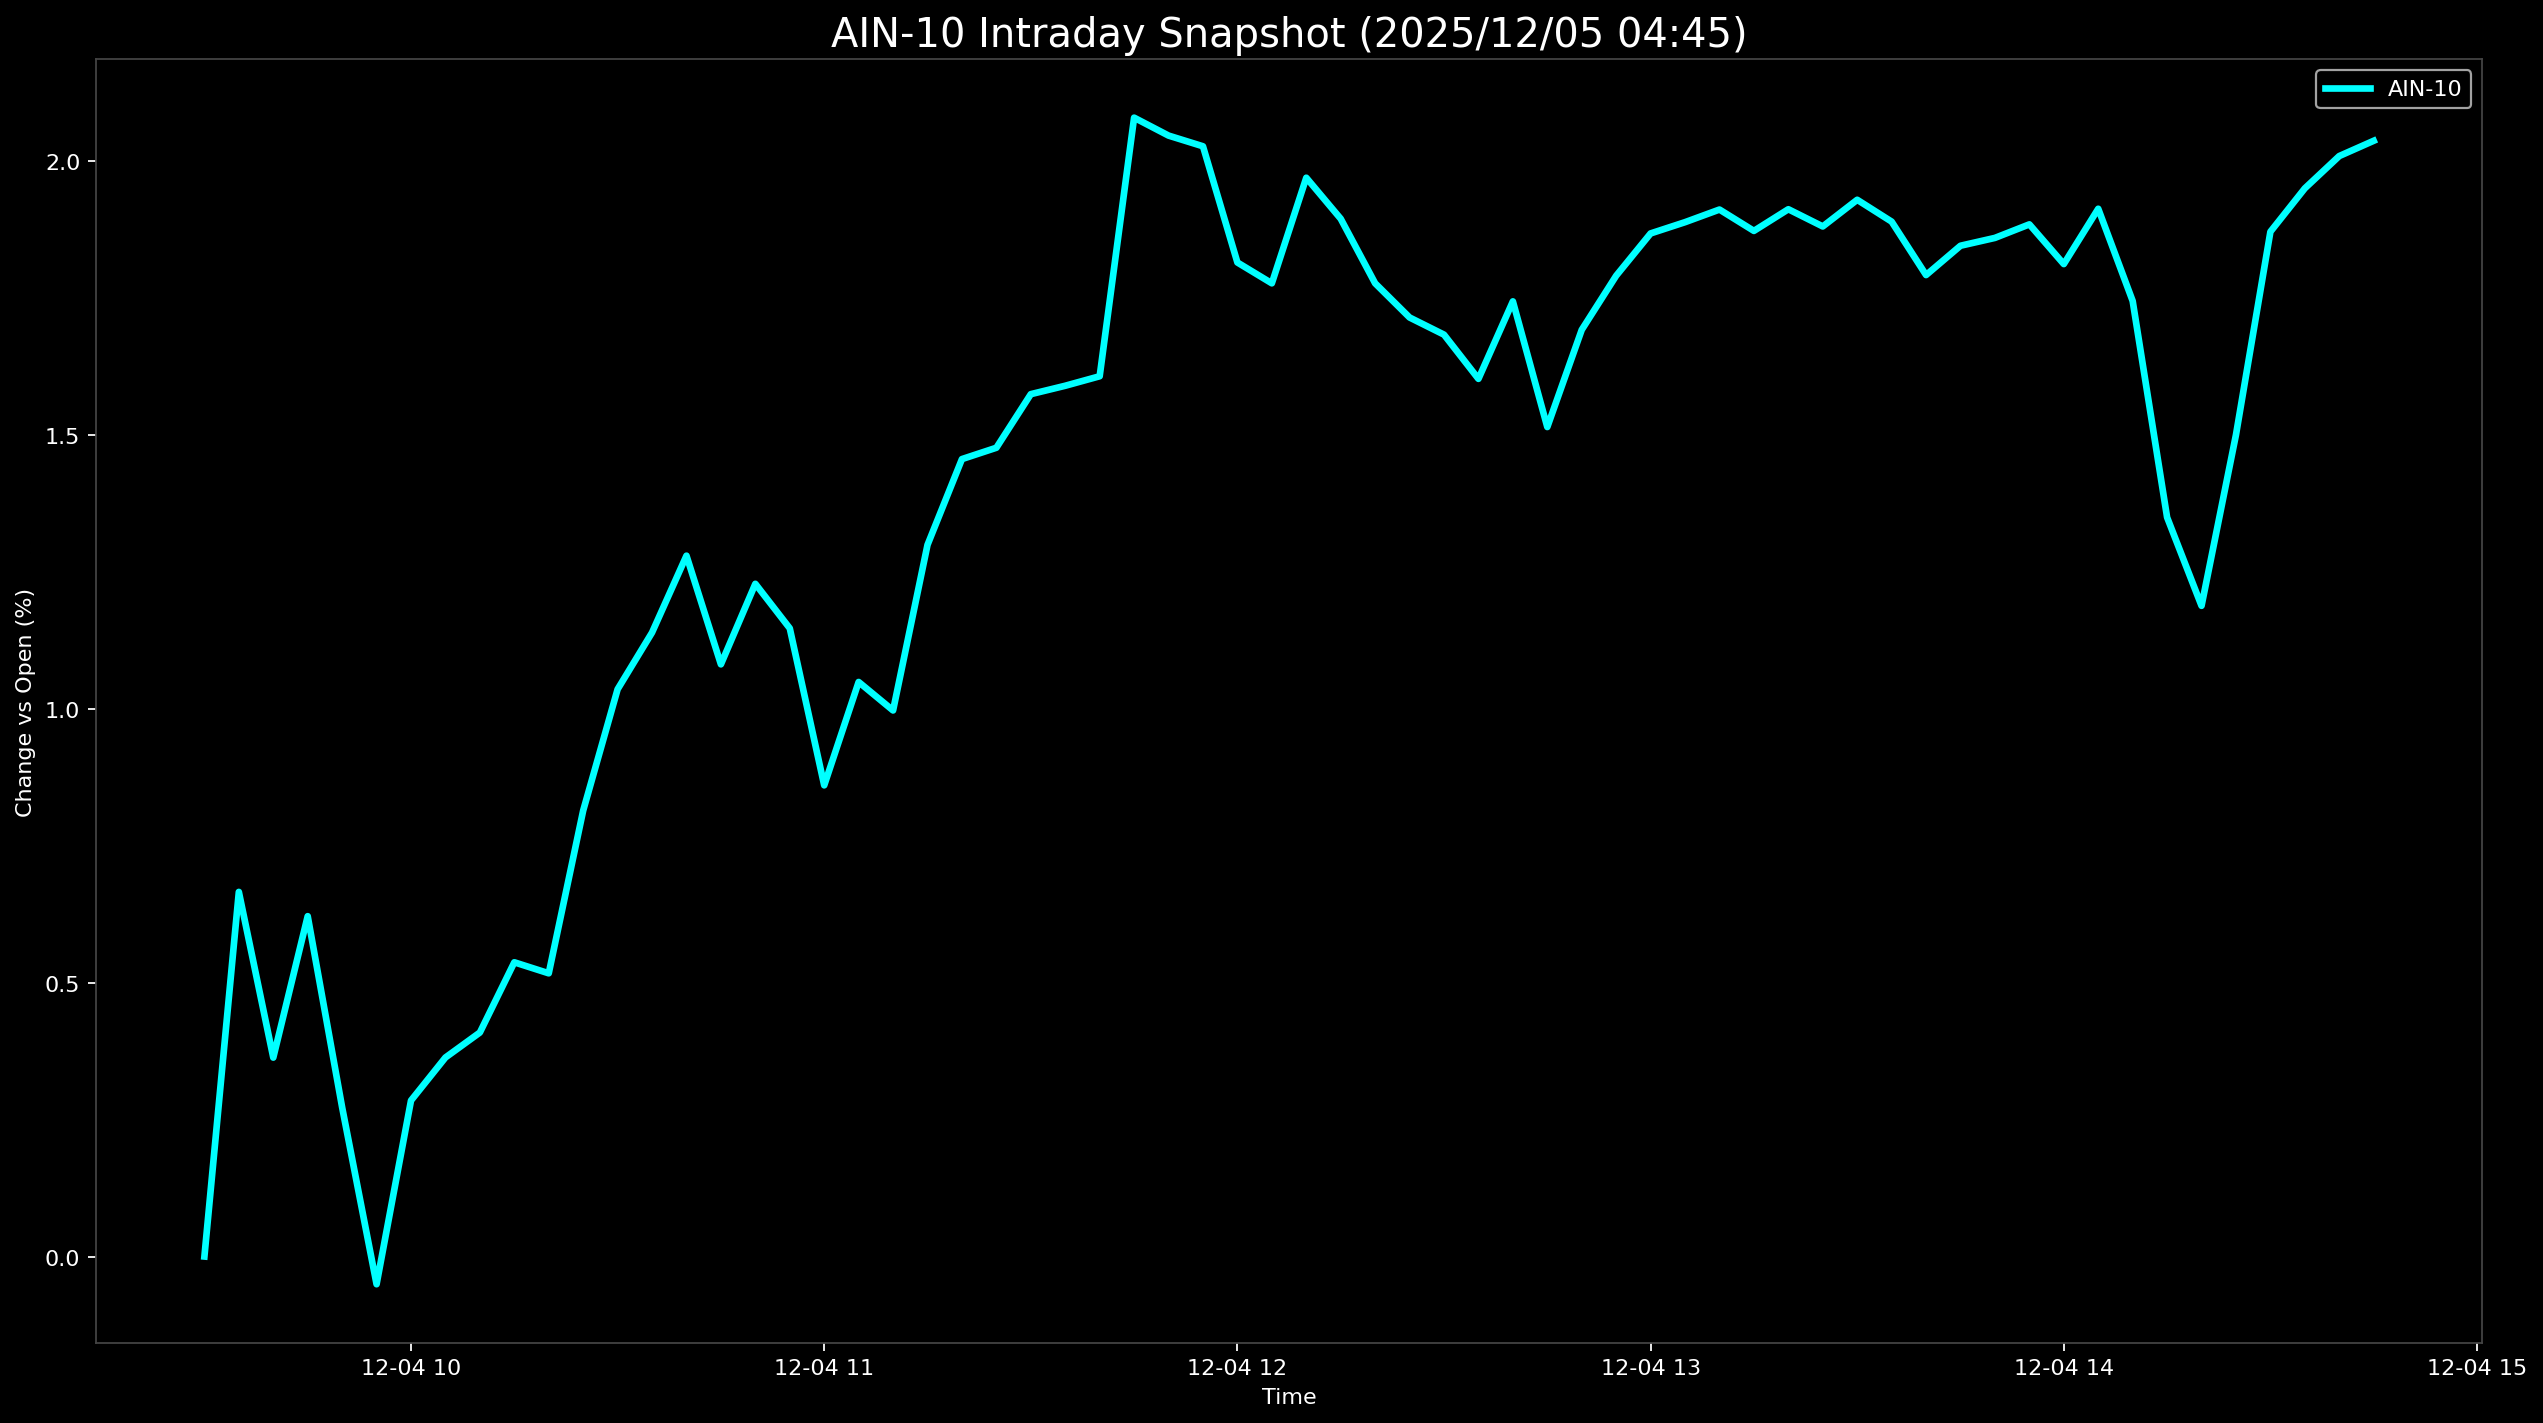

Values plotted in this chart, from the file beside it:
Datetime, AIN-10
2025-12-04 09:30:00, 0.0
2025-12-04 09:35:00, 0.6656
2025-12-04 09:40:00, 0.3631
2025-12-04 09:45:00, 0.6213
2025-12-04 09:50:00, 0.2722
2025-12-04 09:55:00, -0.05059
2025-12-04 10:00:00, 0.2848
2025-12-04 10:05:00, 0.3633
2025-12-04 10:10:00, 0.4089
2025-12-04 10:15:00, 0.5371
2025-12-04 10:20:00, 0.517
2025-12-04 10:25:00, 0.8141
2025-12-04 10:30:00, 1.036
2025-12-04 10:35:00, 1.139
2025-12-04 10:40:00, 1.279
2025-12-04 10:45:00, 1.081
2025-12-04 10:50:00, 1.228
2025-12-04 10:55:00, 1.147
2025-12-04 11:00:00, 0.8601
2025-12-04 11:05:00, 1.049
2025-12-04 11:10:00, 0.9969
2025-12-04 11:15:00, 1.299
2025-12-04 11:20:00, 1.456
2025-12-04 11:25:00, 1.476
2025-12-04 11:30:00, 1.574
2025-12-04 11:35:00, 1.59
2025-12-04 11:40:00, 1.607
2025-12-04 11:45:00, 2.079
2025-12-04 11:50:00, 2.046
2025-12-04 11:55:00, 2.027
2025-12-04 12:00:00, 1.815
2025-12-04 12:05:00, 1.777
2025-12-04 12:10:00, 1.969
2025-12-04 12:15:00, 1.895
2025-12-04 12:20:00, 1.777
2025-12-04 12:25:00, 1.714
2025-12-04 12:30:00, 1.683
2025-12-04 12:35:00, 1.602
2025-12-04 12:40:00, 1.744
2025-12-04 12:45:00, 1.514
2025-12-04 12:50:00, 1.692
2025-12-04 12:55:00, 1.791
2025-12-04 13:00:00, 1.868
2025-12-04 13:05:00, 1.888
2025-12-04 13:10:00, 1.911
2025-12-04 13:15:00, 1.872
2025-12-04 13:20:00, 1.912
2025-12-04 13:25:00, 1.88
2025-12-04 13:30:00, 1.929
2025-12-04 13:35:00, 1.889
2025-12-04 13:40:00, 1.792
2025-12-04 13:45:00, 1.845
2025-12-04 13:50:00, 1.86
2025-12-04 13:55:00, 1.884
2025-12-04 14:00:00, 1.812
2025-12-04 14:05:00, 1.913
2025-12-04 14:10:00, 1.744
2025-12-04 14:15:00, 1.349
2025-12-04 14:20:00, 1.188
2025-12-04 14:25:00, 1.5
... 4 more rows
